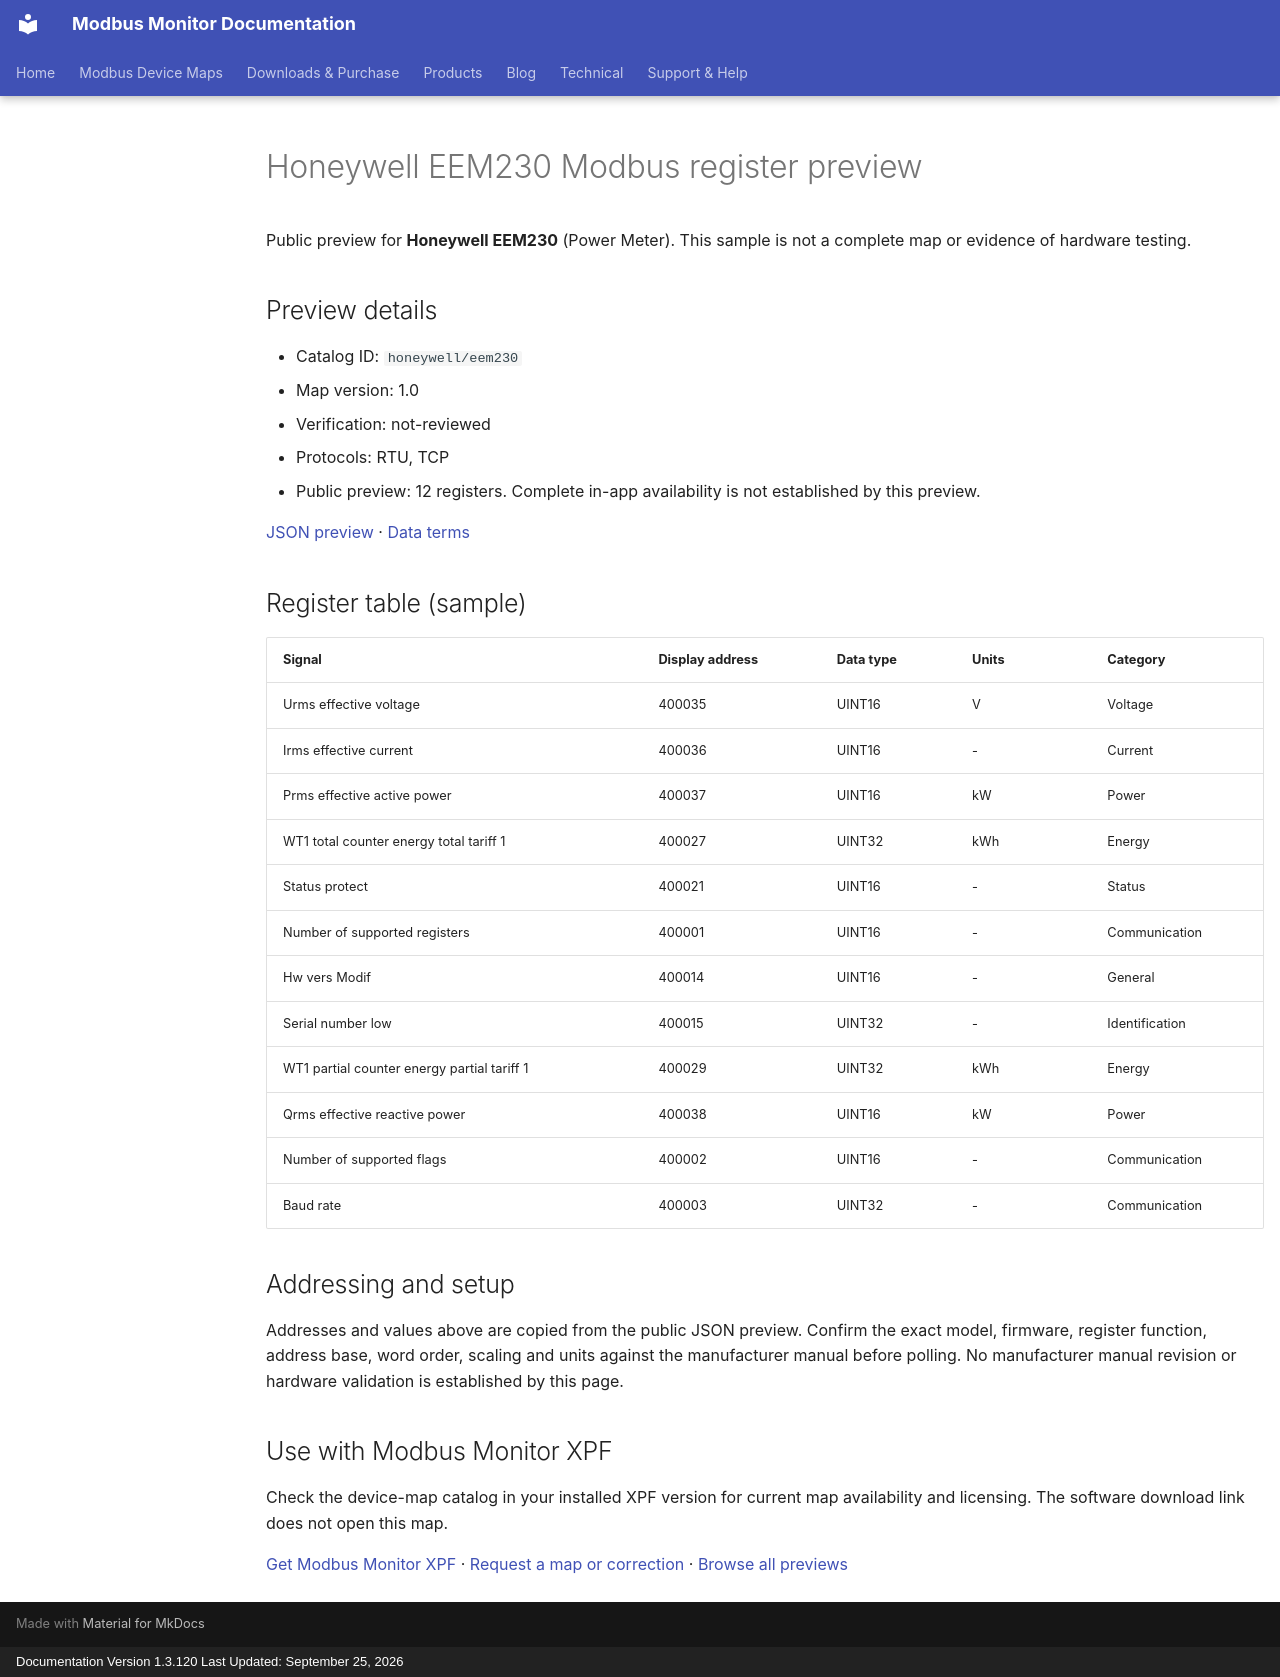

repository: Modbus-Monitor/modbus-monitor-docs · page: modbus-device-maps/previews/honeywell/eem230/index.html · generator: mkdocs · copyright: Documentation Version 1.3.120 Last Updated: September 25, 2026

---
title: "Honeywell EEM230 Modbus register preview"
description: "Sample register addresses and data types for Honeywell EEM230. Public preview with JSON source and verification status."
---

# Honeywell EEM230 Modbus register preview

Public preview for **Honeywell EEM230** (Power Meter).
This sample is not a complete map or evidence of hardware testing.

## Preview details

- Catalog ID: `honeywell/eem230`
- Map version: 1.0
- Verification: not-reviewed
- Protocols: RTU, TCP
- Public preview: 12 registers. Complete in-app availability is not established by this preview.

[JSON preview](https://modbus-monitor.github.io/modbus-device-maps/maps/honeywell/eem230.json) · [Data terms](https://modbus-monitor.github.io/modbus-device-maps/data-license/)

## Register table (sample)

| Signal | Display address | Data type | Units | Category |
|---|---|---|---|---|
| Urms effective voltage | 400035 | UINT16 | V | Voltage |
| Irms effective current | 400036 | UINT16 | - | Current |
| Prms effective active power | 400037 | UINT16 | kW | Power |
| WT1 total counter energy total tariff 1 | 400027 | UINT32 | kWh | Energy |
| Status protect | 400021 | UINT16 | - | Status |
| Number of supported registers | 400001 | UINT16 | - | Communication |
| Hw vers Modif | 400014 | UINT16 | - | General |
| Serial number low | 400015 | UINT32 | - | Identification |
| WT1 partial counter energy partial tariff 1 | 400029 | UINT32 | kWh | Energy |
| Qrms effective reactive power | 400038 | UINT16 | kW | Power |
| Number of supported flags | 400002 | UINT16 | - | Communication |
| Baud rate | 400003 | UINT32 | - | Communication |

## Addressing and setup

Addresses and values above are copied from the public JSON preview. Confirm the exact model, firmware, register function, address base, word order, scaling and units against the manufacturer manual before polling. No manufacturer manual revision or hardware validation is established by this page.

## Use with Modbus Monitor XPF

Check the device-map catalog in your installed XPF version for current map availability and licensing. The software download link does not open this map.

[Get Modbus Monitor XPF](https://docs.quantumbitsolutions.com/downloads-purchase/) · [Request a map or correction](https://github.com/Modbus-Monitor/modbus-device-maps/issues/new/choose) · [Browse all previews](https://docs.quantumbitsolutions.com/modbus-device-maps/)

<script type="application/ld+json">{"@context": "https://schema.org", "@type": "Dataset", "name": "Honeywell EEM230 public register preview", "description": "Sample register addresses and data types; not a complete map or hardware verification.", "url": "https://docs.quantumbitsolutions.com/modbus-device-maps/previews/honeywell/eem230/", "license": "https://modbus-monitor.github.io/modbus-device-maps/data-license/", "creator": {"@type": "Organization", "name": "Quantum Bit Solutions", "url": "https://quantumbitsolutions.com/"}, "distribution": {"@type": "DataDownload", "encodingFormat": "application/json", "contentUrl": "https://modbus-monitor.github.io/modbus-device-maps/maps/honeywell/eem230.json"}}</script>
